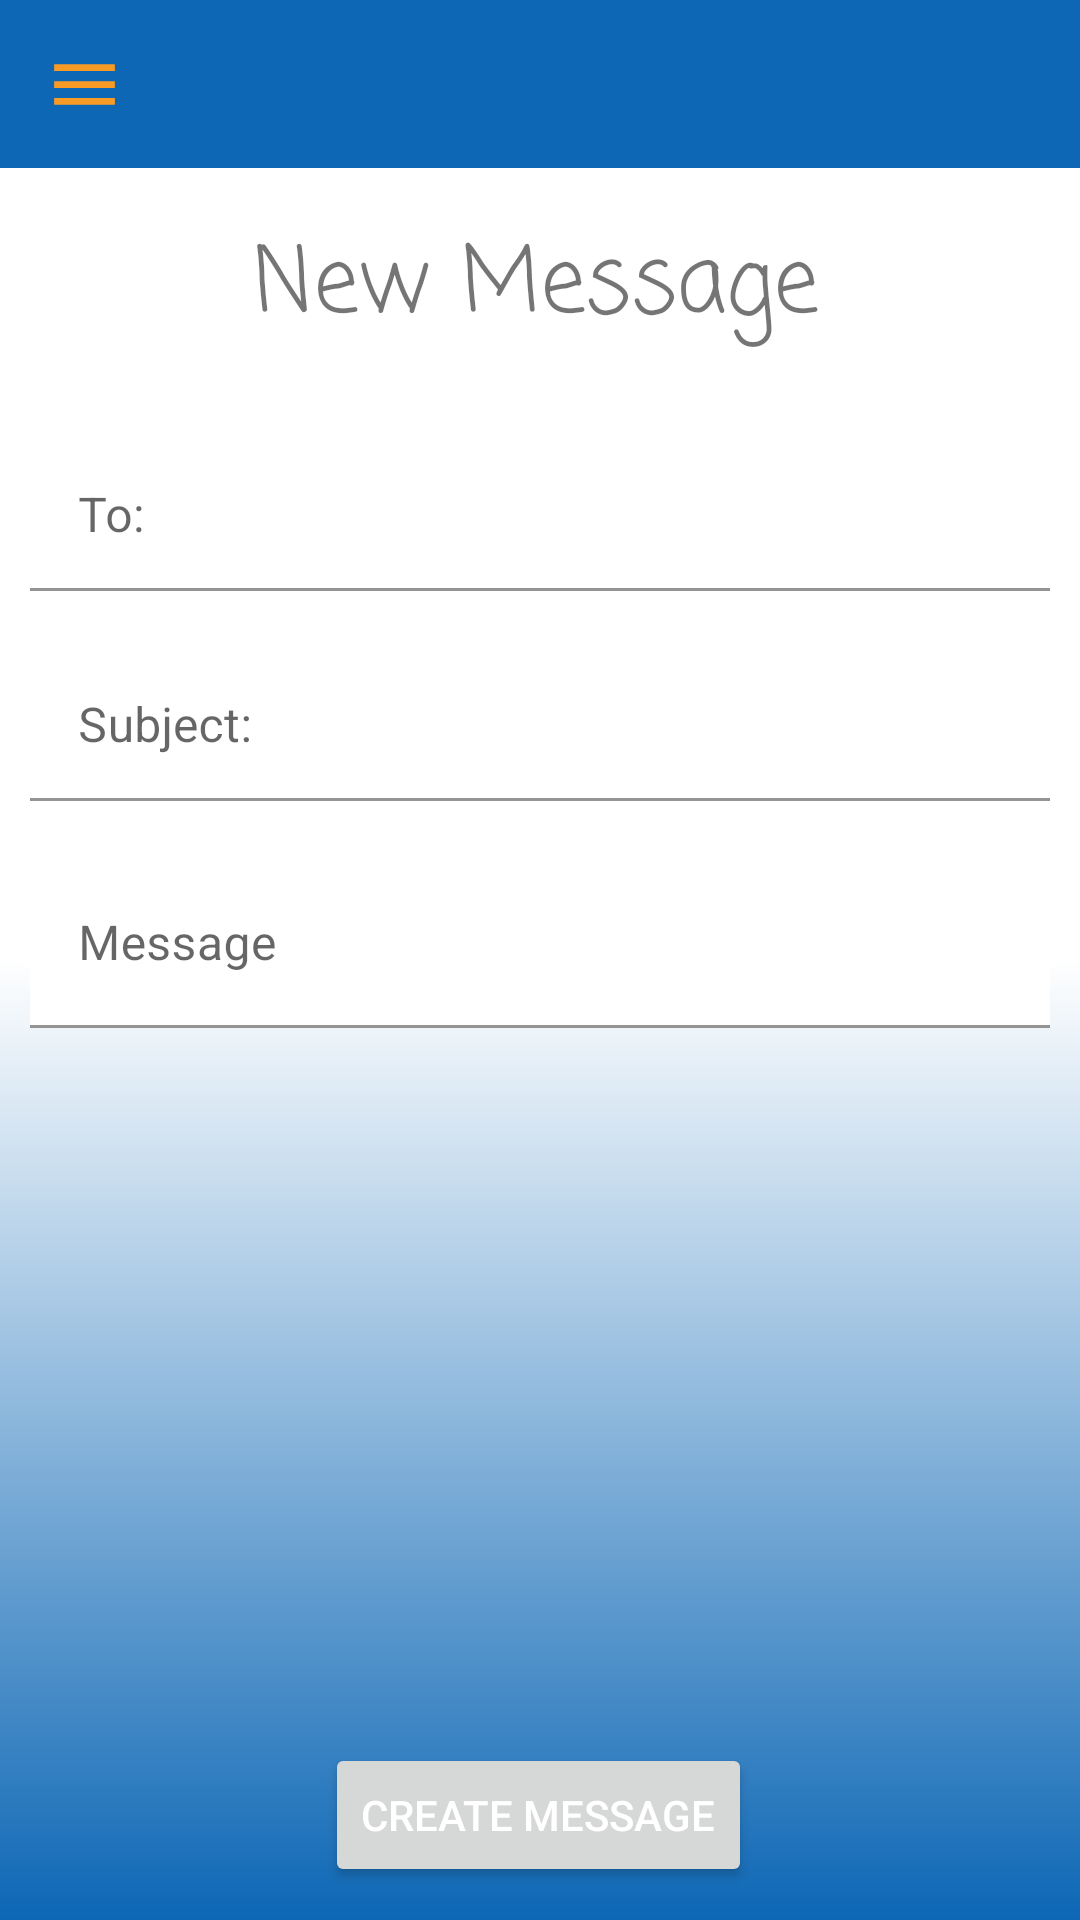

The Android layout XML behind this screen, and the referenced resources:
<!-- AndroidManifest.xml: application theme Theme.FANTASEAV2 -->
<!-- res/layout/activity_create_message.xml -->
<?xml version="1.0" encoding="utf-8"?>
<androidx.drawerlayout.widget.DrawerLayout xmlns:android="http://schemas.android.com/apk/res/android"
    xmlns:app="http://schemas.android.com/apk/res-auto"
    xmlns:tools="http://schemas.android.com/tools"
    android:id="@+id/drawer_layout"
    android:layout_width="match_parent"
    android:layout_height="match_parent"
    tools:context=".CreateMessage"
    android:background="@drawable/gradient_tool_gradient"
    android:fitsSystemWindows="true"
    tools:openDrawer="start">

    <com.google.android.material.navigation.NavigationView
        android:layout_width="wrap_content"
        android:layout_height="match_parent"
        android:id="@+id/nav_view"
        app:headerLayout="@layout/header"
        app:menu="@menu/main_menu"
        android:layout_gravity="start" />

    <ScrollView
        android:layout_width="match_parent"
        android:layout_height="match_parent">

        <androidx.constraintlayout.widget.ConstraintLayout
            android:layout_width="match_parent"
            android:layout_height="match_parent">

            <androidx.appcompat.widget.Toolbar
                android:id="@+id/toolbar"
                android:layout_width="match_parent"
                android:layout_height="wrap_content"
                android:background="@color/blue_fantasea"
                android:minHeight="?attr/actionBarSize"
                android:theme="?attr/actionBarTheme"
                app:layout_constraintEnd_toEndOf="parent"
                app:layout_constraintStart_toStartOf="parent"
                app:layout_constraintTop_toTopOf="parent"
                app:navigationIcon="@drawable/menu_icon" />

            <TextView
                android:id="@+id/textView2"
                android:layout_width="210dp"
                android:layout_height="63dp"
                android:layout_marginStart="16dp"
                android:layout_marginTop="8dp"
                android:layout_marginEnd="24dp"
                android:layout_marginBottom="46dp"
                android:fontFamily="casual"
                android:gravity="center"
                android:text="New Message"
                android:textSize="30sp"
                app:layout_constraintBottom_toTopOf="@+id/linearLayout2"
                app:layout_constraintEnd_toEndOf="parent"
                app:layout_constraintHorizontal_bias="0.521"
                app:layout_constraintStart_toStartOf="parent"
                app:layout_constraintTop_toBottomOf="@+id/toolbar"
                app:layout_constraintVertical_bias="0.0" />

            <LinearLayout
                android:id="@+id/linearLayout2"
                android:layout_width="match_parent"
                android:layout_height="70dp"
                android:layout_marginTop="10dp"
                android:orientation="vertical"
                android:padding="10dp"
                app:layout_constraintEnd_toEndOf="parent"
                app:layout_constraintHorizontal_bias="0.0"
                app:layout_constraintStart_toStartOf="parent"
                app:layout_constraintTop_toBottomOf="@+id/textView2">


                <com.google.android.material.textfield.TextInputLayout
                    android:id="@+id/messageToTextInput"
                    android:layout_width="match_parent"
                    android:layout_height="wrap_content"
                    android:layout_weight="1"
                    android:hint="To:"
                    app:boxBackgroundColor="#FFFFFF">

                    <com.google.android.material.textfield.TextInputEditText
                        android:id="@+id/messageToTextInputEditText"
                        android:layout_width="match_parent"
                        android:layout_height="wrap_content"
                        android:text=""
                        android:inputType="text" />

                </com.google.android.material.textfield.TextInputLayout>

            </LinearLayout>

            <LinearLayout
                android:id="@+id/linearLayout3"
                android:layout_width="match_parent"
                android:layout_height="70dp"
                android:orientation="vertical"
                android:padding="10dp"
                app:layout_constraintEnd_toEndOf="parent"
                app:layout_constraintHorizontal_bias="0.0"
                app:layout_constraintStart_toStartOf="parent"
                app:layout_constraintTop_toBottomOf="@+id/linearLayout2">


                <com.google.android.material.textfield.TextInputLayout
                    android:id="@+id/subjectTextInput"
                    android:layout_width="match_parent"
                    android:layout_height="wrap_content"
                    android:layout_weight="1"
                    android:hint="Subject: "
                    app:boxBackgroundColor="#FFFFFF">

                    <com.google.android.material.textfield.TextInputEditText
                        android:id="@+id/messageSubjectInputEditText"
                        android:layout_width="match_parent"
                        android:layout_height="wrap_content"
                        android:text=""
                        android:inputType="text" />

                </com.google.android.material.textfield.TextInputLayout>

            </LinearLayout>

            <LinearLayout
                android:id="@+id/linearLayout4"
                android:layout_width="match_parent"
                android:layout_height="300dp"
                android:orientation="vertical"
                android:padding="10dp"
                app:layout_constraintEnd_toEndOf="parent"
                app:layout_constraintHorizontal_bias="0.0"
                app:layout_constraintStart_toStartOf="parent"
                app:layout_constraintTop_toBottomOf="@+id/linearLayout3">


                <com.google.android.material.textfield.TextInputLayout
                    android:id="@+id/messageWholeTextInputLayout"
                    android:layout_width="match_parent"
                    android:layout_height="wrap_content"
                    android:layout_weight="1"
                    android:hint="Message"
                    app:boxBackgroundColor="#FFFFFF">

                    <com.google.android.material.textfield.TextInputEditText
                        android:id="@+id/messageInputEditText"
                        android:layout_width="match_parent"
                        android:layout_height="wrap_content"
                        android:text=""
                        android:inputType="text" />

                </com.google.android.material.textfield.TextInputLayout>
            </LinearLayout>

            <Button
                android:id="@+id/btnCreateMessage"
                android:layout_width="wrap_content"
                android:layout_height="wrap_content"
                android:onClick="btnCreateMsg"
                android:layout_marginTop="4dp"
                android:text="Create Message"
                android:textColor="@color/white"
                app:layout_constraintEnd_toEndOf="parent"
                app:layout_constraintHorizontal_bias="0.498"
                app:layout_constraintStart_toStartOf="parent"
                app:layout_constraintTop_toBottomOf="@+id/linearLayout4" />

        </androidx.constraintlayout.widget.ConstraintLayout>
    </ScrollView>
</androidx.drawerlayout.widget.DrawerLayout>
<!-- res/layout/header.xml (included above) -->
<?xml version="1.0" encoding="utf-8"?>
<LinearLayout xmlns:android="http://schemas.android.com/apk/res/android"
    android:layout_width="match_parent"
    android:layout_height="150dp"
    android:orientation="vertical"
    android:background="@color/orange"
    android:gravity="bottom">

    <ImageView
        android:layout_width="100dp"
        android:layout_height="100dp"
        android:src="@drawable/fantasea"
        android:paddingLeft="10dp"/>

    <TextView
        android:layout_width="wrap_content"
        android:layout_height="wrap_content"
        android:fontFamily="casual"
        android:text="FantaSEA"
        android:textSize="24sp"
        android:paddingLeft="10dp"/>
</LinearLayout>
<!-- resources referenced by this layout -->
<resources>
  <color name="blue_fantasea">#0d67b5</color>
  <color name="orange">#f79a26</color>
  <color name="white">#FFFFFFFF</color>
  <!-- drawable fantasea: png bitmap (drawable-v24, 71338 bytes) -->
  <!-- drawable gradient_tool_gradient (drawable) -->
  <?xml version="1.0" encoding="utf-8"?>
  <selector xmlns:android="http://schemas.android.com/apk/res/android">
  
      <item>
          <shape>
              <gradient
                  android:angle="90"
                  android:startColor="@color/blue_fantasea"
                  android:centerColor="@color/white"
                  android:endColor="@color/white"
                  android:type="linear"/>
          </shape>
      </item>
  
  </selector>
  <!-- drawable menu_icon (drawable) -->
  <vector android:height="27dp" android:tint="#F79A26"
      android:viewportHeight="24" android:viewportWidth="24"
      android:width="27dp" xmlns:android="http://schemas.android.com/apk/res/android">
      <path android:fillColor="@android:color/white" android:pathData="M3,18h18v-2L3,16v2zM3,13h18v-2L3,11v2zM3,6v2h18L21,6L3,6z"/>
  </vector>
  <style name="Theme.FANTASEAV2" parent="Theme.MaterialComponents.DayNight.NoActionBar">
  
          
          <item name="colorPrimary">@color/orange</item>
          <item name="colorPrimaryVariant">@color/blue_fantasea</item>
          <item name="colorOnPrimary">@color/white</item>
          
          <item name="colorSecondary">@color/teal_200</item>
          <item name="colorSecondaryVariant">@color/teal_700</item>
          <item name="colorOnSecondary">@color/black</item>
          
          <item name="android:statusBarColor">#00000000</item>
          
          <item name="drawerArrowStyle">@style/DrawerArrowStyle</item>
  
      </style>
  <color name="teal_200">#FF03DAC5</color>
  <color name="teal_700">#FF018786</color>
  <color name="black">#FF000000</color>
  <style name="DrawerArrowStyle" parent="@style/Widget.AppCompat.DrawerArrowToggle">
          <item name="spinBars">true</item>
          <item name="color">@color/orange</item>
      </style>
</resources>
